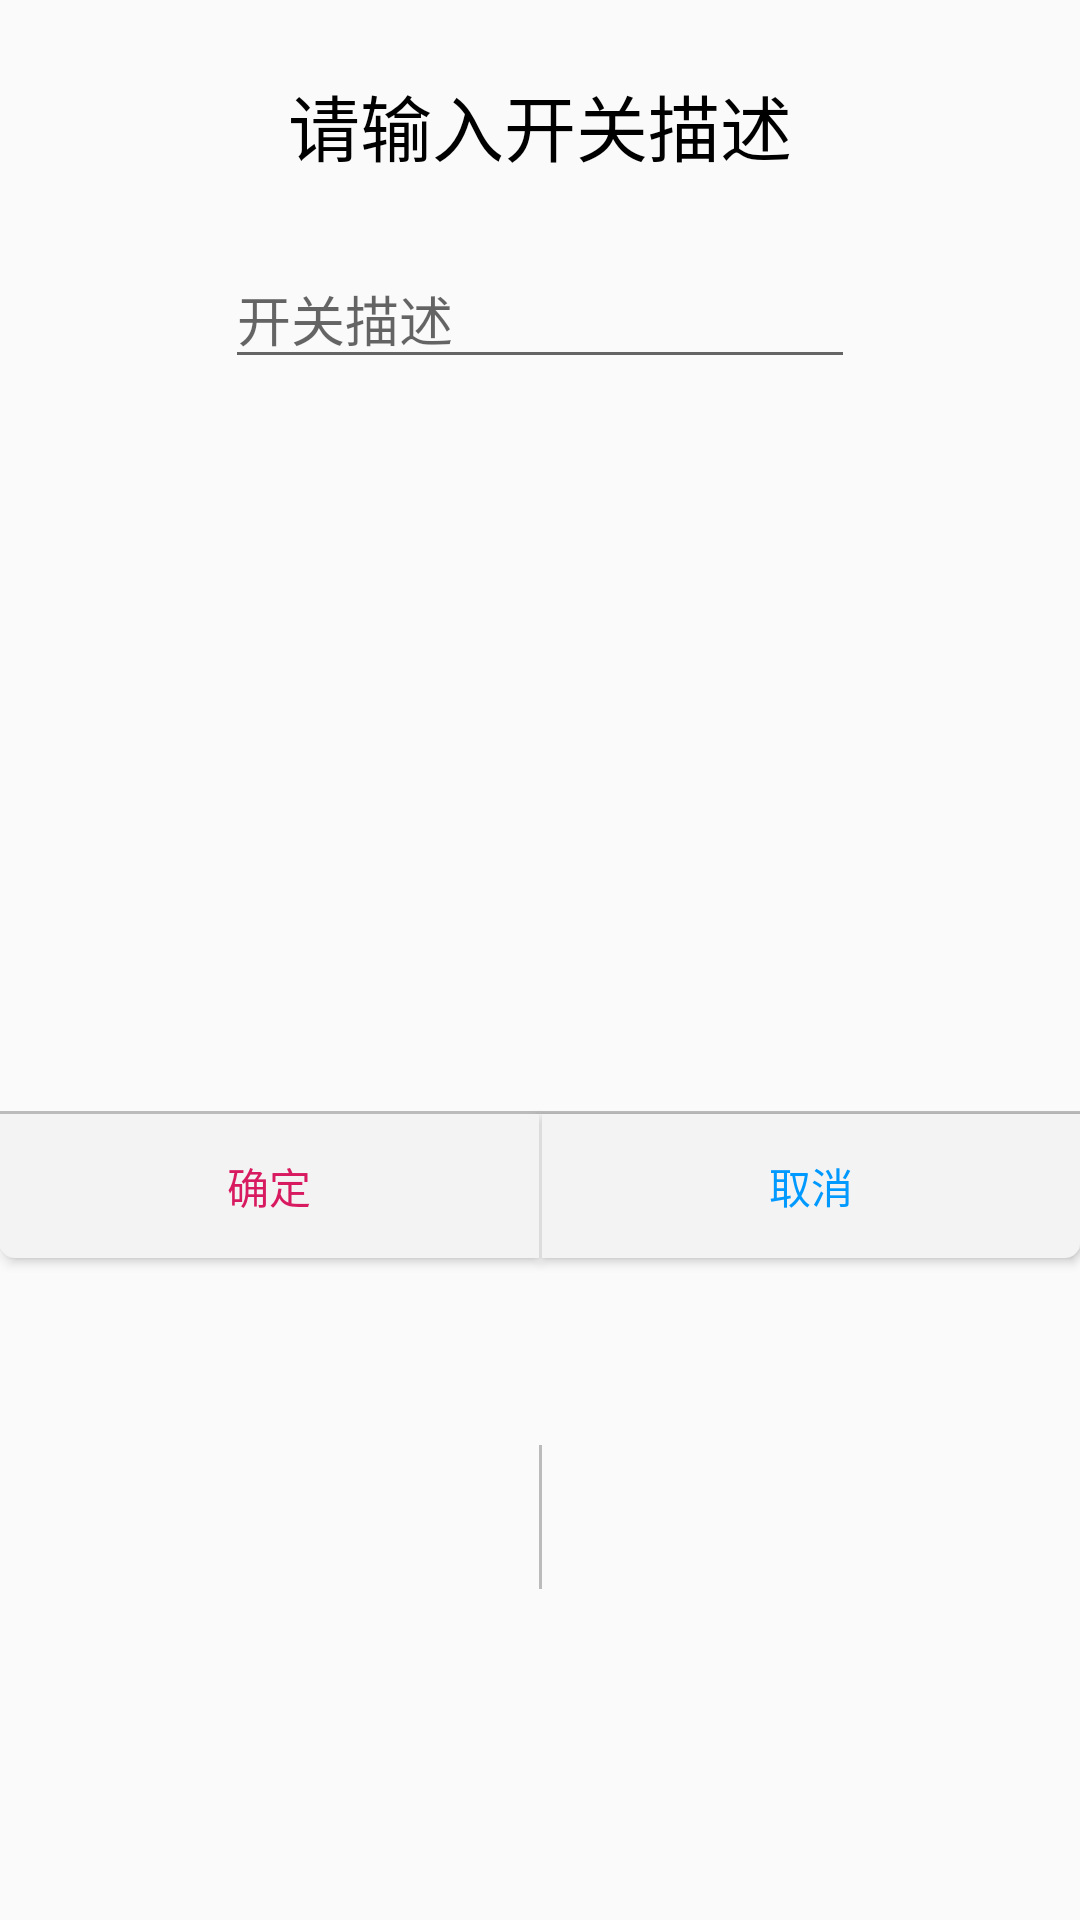

Android layout source for this screen:
<!-- AndroidManifest.xml: application theme AppTheme -->
<!-- res/layout/edit_dialog.xml -->
<?xml version="1.0" encoding="utf-8"?>
<android.support.constraint.ConstraintLayout
    xmlns:android="http://schemas.android.com/apk/res/android"
    xmlns:app="http://schemas.android.com/apk/res-auto"
    xmlns:tools="http://schemas.android.com/tools"
    android:layout_width="@dimen/alert_width"
    android:layout_height="wrap_content"
    >

    <TextView
        android:id="@+id/dialog_title"
        android:layout_width="wrap_content"
        android:layout_height="@dimen/progress_circle_radius"
        android:layout_marginTop="24dp"
        android:text="@string/dialog_title"
        android:textColor="@color/black"
        android:textSize="@dimen/text_size_great"
        app:layout_constraintEnd_toEndOf="parent"
        app:layout_constraintStart_toStartOf="parent"
        app:layout_constraintTop_toTopOf="parent"/>

    <View
        android:id="@+id/line"
        android:layout_width="wrap_content"
        android:layout_height="1dp"
        android:background="@color/gray"
        app:layout_constraintBottom_toTopOf="@+id/btn_confirm"
        app:layout_constraintEnd_toEndOf="parent"
        app:layout_constraintStart_toStartOf="parent"/>

    <EditText
        android:id="@+id/dialog_edit"
        android:layout_width="wrap_content"
        android:layout_height="wrap_content"
        android:layout_marginTop="24dp"
        android:autofillHints=""
        android:ems="10"
        android:hint="@string/dialog_edit_hint"
        android:inputType="textPersonName"
        app:layout_constraintEnd_toEndOf="parent"
        app:layout_constraintStart_toStartOf="parent"
        app:layout_constraintTop_toBottomOf="@+id/dialog_title"
        tools:targetApi="o"/>

    <View
        android:id="@+id/view4"
        android:layout_width="1dp"
        android:layout_height="@dimen/btn_height"
        android:background="@color/gray"
        app:layout_constraintBottom_toBottomOf="parent"
        app:layout_constraintEnd_toStartOf="@+id/btn_cancel"
        app:layout_constraintHorizontal_bias="0.5"
        app:layout_constraintStart_toEndOf="@+id/btn_confirm"
        app:layout_constraintTop_toBottomOf="@+id/line"/>

    <Button
        android:id="@+id/btn_confirm"
        android:layout_width="0dp"
        android:layout_height="wrap_content"
        android:layout_marginTop="24dp"
        android:background="@drawable/dialog_btn_bg_left"
        android:text="@string/dialog_confirm"
        android:textColor="@color/colorAccent"
        android:textColorLink="@color/blue"
        app:layout_constraintBottom_toBottomOf="parent"
        app:layout_constraintEnd_toStartOf="@+id/view4"
        app:layout_constraintHorizontal_bias="0.5"
        app:layout_constraintStart_toStartOf="parent"
        app:layout_constraintTop_toBottomOf="@+id/dialog_edit"/>

    <Button
        android:id="@+id/btn_cancel"
        style="@style/dialogButtonStyle"
        android:layout_width="0dp"
        android:layout_height="wrap_content"
        android:background="@drawable/dialog_btn_bg_right"
        android:text="@string/dialog_cancel"
        android:textColor="@color/blue"
        android:textColorLink="@color/blue"
        app:layout_constraintBottom_toBottomOf="@+id/btn_confirm"
        app:layout_constraintEnd_toEndOf="parent"
        app:layout_constraintHorizontal_bias="0.5"
        app:layout_constraintStart_toEndOf="@+id/view4"
        app:layout_constraintTop_toTopOf="@+id/btn_confirm"/>

</android.support.constraint.ConstraintLayout>
<!-- resources referenced by this layout -->
<resources>
  <color name="black">#000000</color>
  <color name="blue">#0099FF</color>
  <color name="colorAccent">#D81B60</color>
  <color name="gray">#BBBBBB</color>
  <dimen name="btn_height">48dp</dimen>
  <dimen name="text_size_great">24sp</dimen>
  <!-- drawable dialog_btn_bg_left (drawable) -->
  <?xml version="1.0" encoding="utf-8"?>
  <selector xmlns:android="http://schemas.android.com/apk/res/android">
  
      <item android:state_pressed="true">
          <shape>
              <solid android:color="#DEDEDE"/>
              <corners android:bottomLeftRadius="5dip"/>
          </shape>
      </item>
      <item android:state_focused="false">
          <shape>
              <solid android:color="#F3F3F3"/>
              <corners android:bottomLeftRadius="5dip"/>
          </shape>
      </item>
  
  </selector>
  <!-- drawable dialog_btn_bg_right (drawable) -->
  <?xml version="1.0" encoding="utf-8"?>
  <selector xmlns:android="http://schemas.android.com/apk/res/android">
  
      <item android:state_pressed="true">
          <shape>
              <solid android:color="#DEDEDE"/>
              <corners android:bottomRightRadius="5dip"/>
          </shape>
      </item>
      <item android:state_focused="false">
          <shape>
              <solid android:color="#F3F3F3"/>
              <corners android:bottomRightRadius="5dip"/>
          </shape>
      </item>
  
  </selector>
  <string name="dialog_cancel">取消</string>
  <string name="dialog_confirm">确定</string>
  <string name="dialog_edit_hint">开关描述</string>
  <string name="dialog_title">请输入开关描述</string>
  <style name="dialogButtonStyle">
          <item name="android:layout_width">match_parent</item>
          <item name="android:layout_height">44dip</item>
          <item name="android:layout_weight">1</item>
      </style>
  <style name="AppTheme" parent="Theme.AppCompat.Light.NoActionBar">
          
          <item name="colorPrimary">@color/blue</item>
          <item name="colorPrimaryDark">@color/blue</item>
          <item name="colorAccent">@color/colorAccent</item>
      </style>
</resources>
